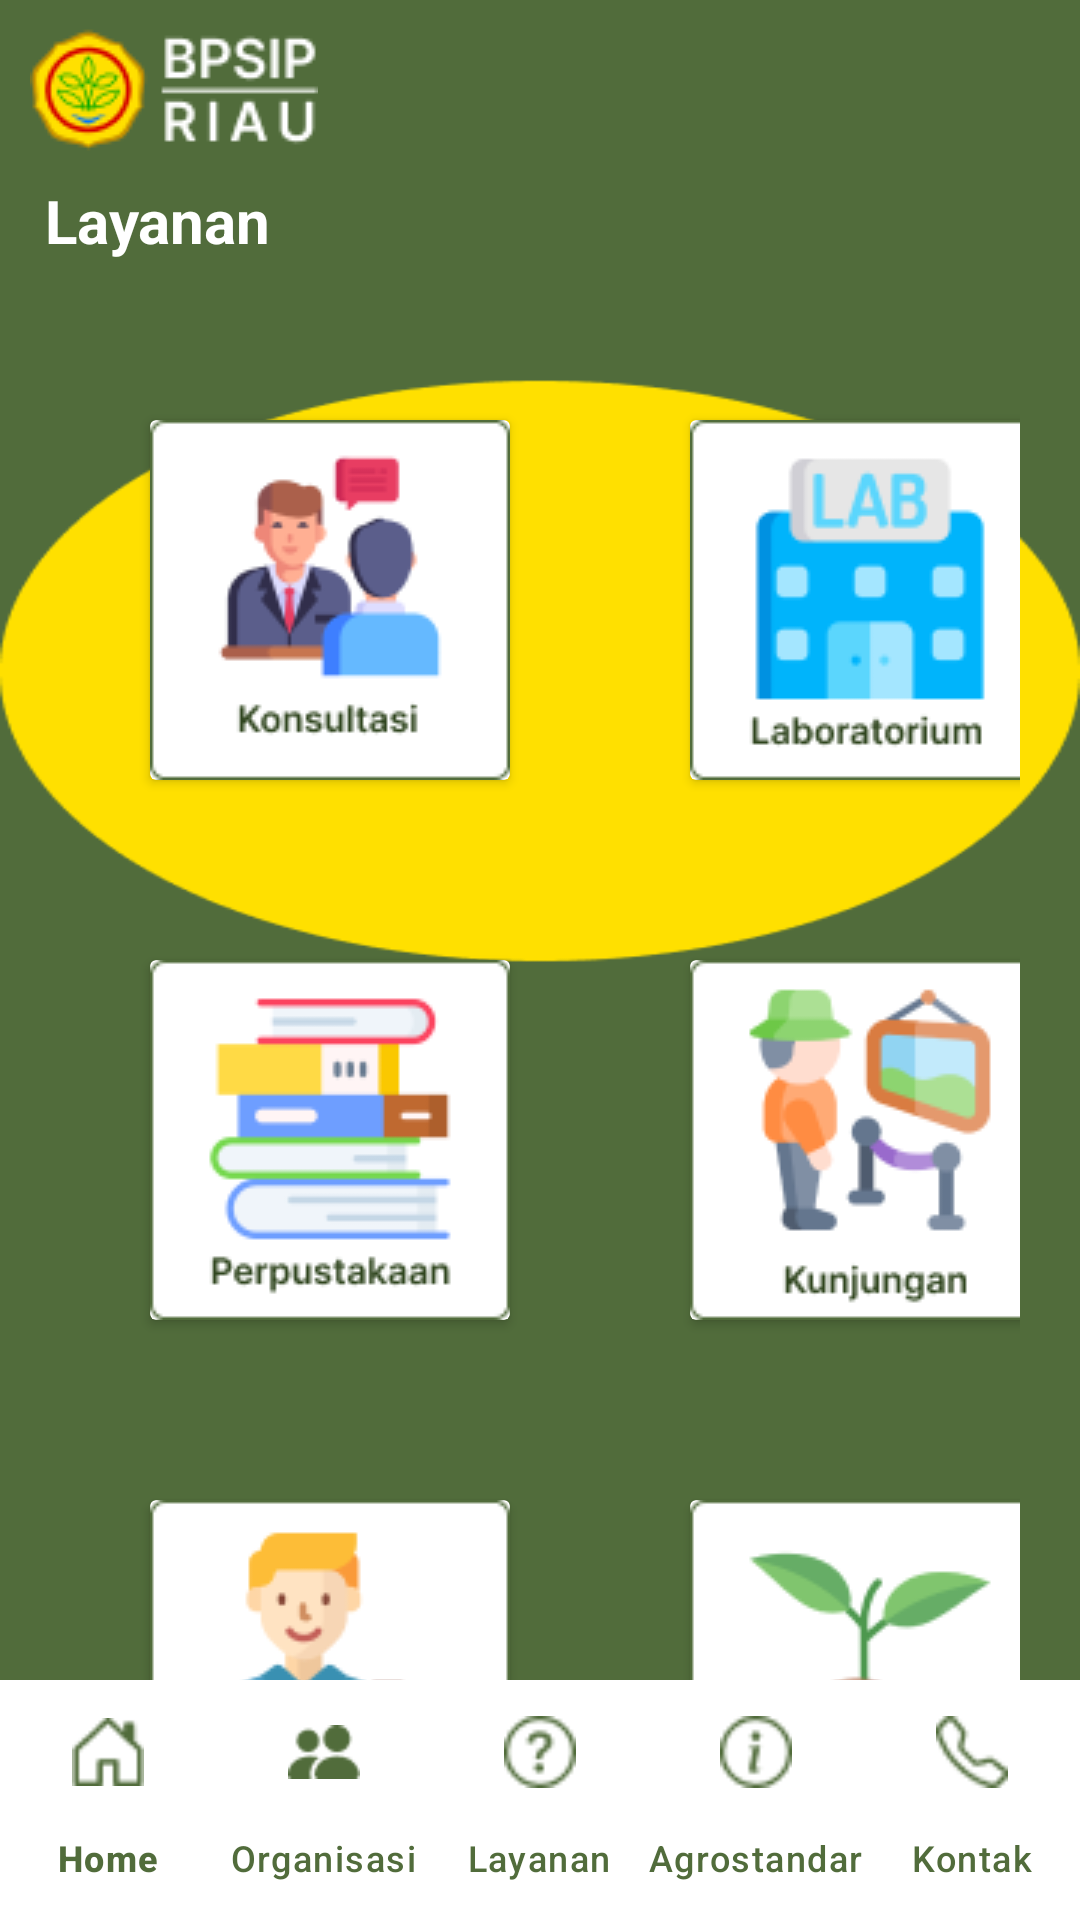

Android layout source for this screen:
<!-- AndroidManifest.xml: application theme Theme.Material3.Light.NoActionBar -->
<!-- res/layout/activity_layanan.xml -->
<?xml version="1.0" encoding="utf-8"?>
<androidx.constraintlayout.widget.ConstraintLayout
    xmlns:android="http://schemas.android.com/apk/res/android"
    xmlns:app="http://schemas.android.com/apk/res-auto"
    xmlns:tools="http://schemas.android.com/tools"
    android:layout_width="match_parent"
    android:layout_height="match_parent"
    android:background="@drawable/bg"
    tools:context=".Menu.Navbar.Layanan">

    <RelativeLayout
        android:id="@+id/rl1"
        android:layout_width="match_parent"
        android:layout_height="wrap_content"
        android:background="@color/main"
        app:layout_constraintEnd_toEndOf="parent"
        app:layout_constraintStart_toStartOf="parent"
        app:layout_constraintTop_toTopOf="parent">

        <ImageView
            android:id="@+id/img1"
            android:layout_marginStart="10dp"
            android:layout_width="wrap_content"
            android:layout_height="60dp"
            android:src="@drawable/logo2"
            android:contentDescription="@string/app_name" />

    </RelativeLayout>

    <TextView
        android:id="@+id/layanan"
        android:layout_width="match_parent"
        android:layout_height="30dp"
        android:background="@color/main"
        android:paddingStart="15dp"
        android:paddingEnd="15dp"
        android:text="Layanan"
        android:textColor="@color/white"
        android:textSize="20sp"
        android:textStyle="bold"
        app:layout_constraintEnd_toEndOf="parent"
        app:layout_constraintStart_toStartOf="parent"
        app:layout_constraintTop_toBottomOf="@+id/rl1"/>

    <androidx.core.widget.NestedScrollView
        android:layout_width="match_parent"
        android:layout_height="0dp"
        android:orientation="vertical"
        app:layout_constraintEnd_toEndOf="parent"
        app:layout_constraintStart_toStartOf="parent"
        app:layout_constraintTop_toBottomOf="@+id/layanan"
        app:layout_constraintBottom_toTopOf="@+id/navbar_layanan">

        <LinearLayout
            android:layout_width="match_parent"
            android:layout_height="match_parent">

            <GridLayout
                android:layout_gravity="center"
                android:layout_width="match_parent"
                android:layout_height="match_parent"
                android:columnCount="2"
                android:rowCount="3"
                android:alignmentMode="alignMargins"
                android:scrollbars="horizontal"
                android:columnOrderPreserved="false"
                android:layout_margin="20dp">

                <androidx.cardview.widget.CardView
                    android:layout_gravity="center_horizontal"
                    android:layout_row="0"
                    android:layout_column="0"
                    android:layout_width="wrap_content"
                    android:layout_height="wrap_content"
                    android:layout_margin="30dp">

                    <ImageView
                        android:id="@+id/konsultasi"
                        android:layout_width="match_parent"
                        android:layout_height="match_parent"
                        android:src="@drawable/konsultasi" />

                </androidx.cardview.widget.CardView>

                <androidx.cardview.widget.CardView
                    android:layout_gravity="center_horizontal"
                    android:layout_row="0"
                    android:layout_column="1"
                    android:layout_width="wrap_content"
                    android:layout_height="wrap_content"
                    android:layout_margin="30dp">

                    <ImageView
                        android:id="@+id/labor"
                        android:layout_width="wrap_content"
                        android:layout_height="wrap_content"
                        android:src="@drawable/laboratorium"
                        />

                </androidx.cardview.widget.CardView>

                <androidx.cardview.widget.CardView
                    android:layout_gravity="center_horizontal"
                    android:layout_row="1"
                    android:layout_column="0"
                    android:layout_width="wrap_content"
                    android:layout_height="wrap_content"
                    android:layout_margin="30dp">

                    <ImageView
                        android:id="@+id/perpus"
                        android:layout_width="wrap_content"
                        android:layout_height="wrap_content"
                        android:src="@drawable/perpus"
                        />

                </androidx.cardview.widget.CardView>

                <androidx.cardview.widget.CardView
                    android:layout_gravity="center_horizontal"
                    android:layout_row="1"
                    android:layout_column="1"
                    android:layout_width="wrap_content"
                    android:layout_height="wrap_content"
                    android:layout_margin="30dp">

                    <ImageView
                        android:id="@+id/kunjungan"
                        android:layout_width="wrap_content"
                        android:layout_height="wrap_content"
                        android:src="@drawable/kunjungan"
                        />

                </androidx.cardview.widget.CardView>

                <androidx.cardview.widget.CardView
                    android:layout_gravity="center_horizontal"
                    android:layout_row="2"
                    android:layout_column="0"
                    android:layout_width="wrap_content"
                    android:layout_height="wrap_content"
                    android:layout_margin="30dp">

                    <ImageView
                        android:id="@+id/magang"
                        android:layout_width="wrap_content"
                        android:layout_height="wrap_content"
                        android:src="@drawable/magang"
                        />

                </androidx.cardview.widget.CardView>

                <androidx.cardview.widget.CardView
                    android:layout_gravity="center_horizontal"
                    android:layout_row="2"
                    android:layout_column="1"
                    android:layout_width="wrap_content"
                    android:layout_height="wrap_content"
                    android:layout_margin="30dp">

                    <ImageView
                        android:id="@+id/upbs"
                        android:layout_width="wrap_content"
                        android:layout_height="wrap_content"
                        android:src="@drawable/upbs"
                        android:contentDescription="@string/app_name" />

                </androidx.cardview.widget.CardView>

            </GridLayout>

        </LinearLayout>

    </androidx.core.widget.NestedScrollView>

    <com.google.android.material.bottomnavigation.BottomNavigationView
        android:id="@+id/navbar_layanan"
        android:layout_width="match_parent"
        android:layout_height="wrap_content"
        android:background="@color/white"
        app:itemIconTint="@color/main"
        app:itemTextColor="@color/main"
        app:itemActiveIndicatorStyle="@color/white"
        app:labelVisibilityMode="labeled"
        app:layout_constraintBottom_toBottomOf="parent"
        app:layout_constraintEnd_toEndOf="parent"
        app:layout_constraintStart_toStartOf="parent"
        app:menu="@menu/navbar_menu"/>


</androidx.constraintlayout.widget.ConstraintLayout>
<!-- resources referenced by this layout -->
<resources>
  <color name="main">#516C3B</color>
  <color name="white">#FFFFFFFF</color>
  <!-- drawable bg: png bitmap (drawable, 7200 bytes) -->
  <!-- drawable konsultasi: png bitmap (drawable, 5432 bytes) -->
  <!-- drawable kunjungan: png bitmap (drawable, 6366 bytes) -->
  <!-- drawable laboratorium: png bitmap (drawable, 3730 bytes) -->
  <!-- drawable logo2: png bitmap (drawable, 3957 bytes) -->
  <!-- drawable magang: png bitmap (drawable, 4602 bytes) -->
  <!-- drawable perpus: png bitmap (drawable, 3875 bytes) -->
  <!-- drawable upbs: png bitmap (drawable, 4170 bytes) -->
  <string name="app_name">BPSIP</string>
</resources>
